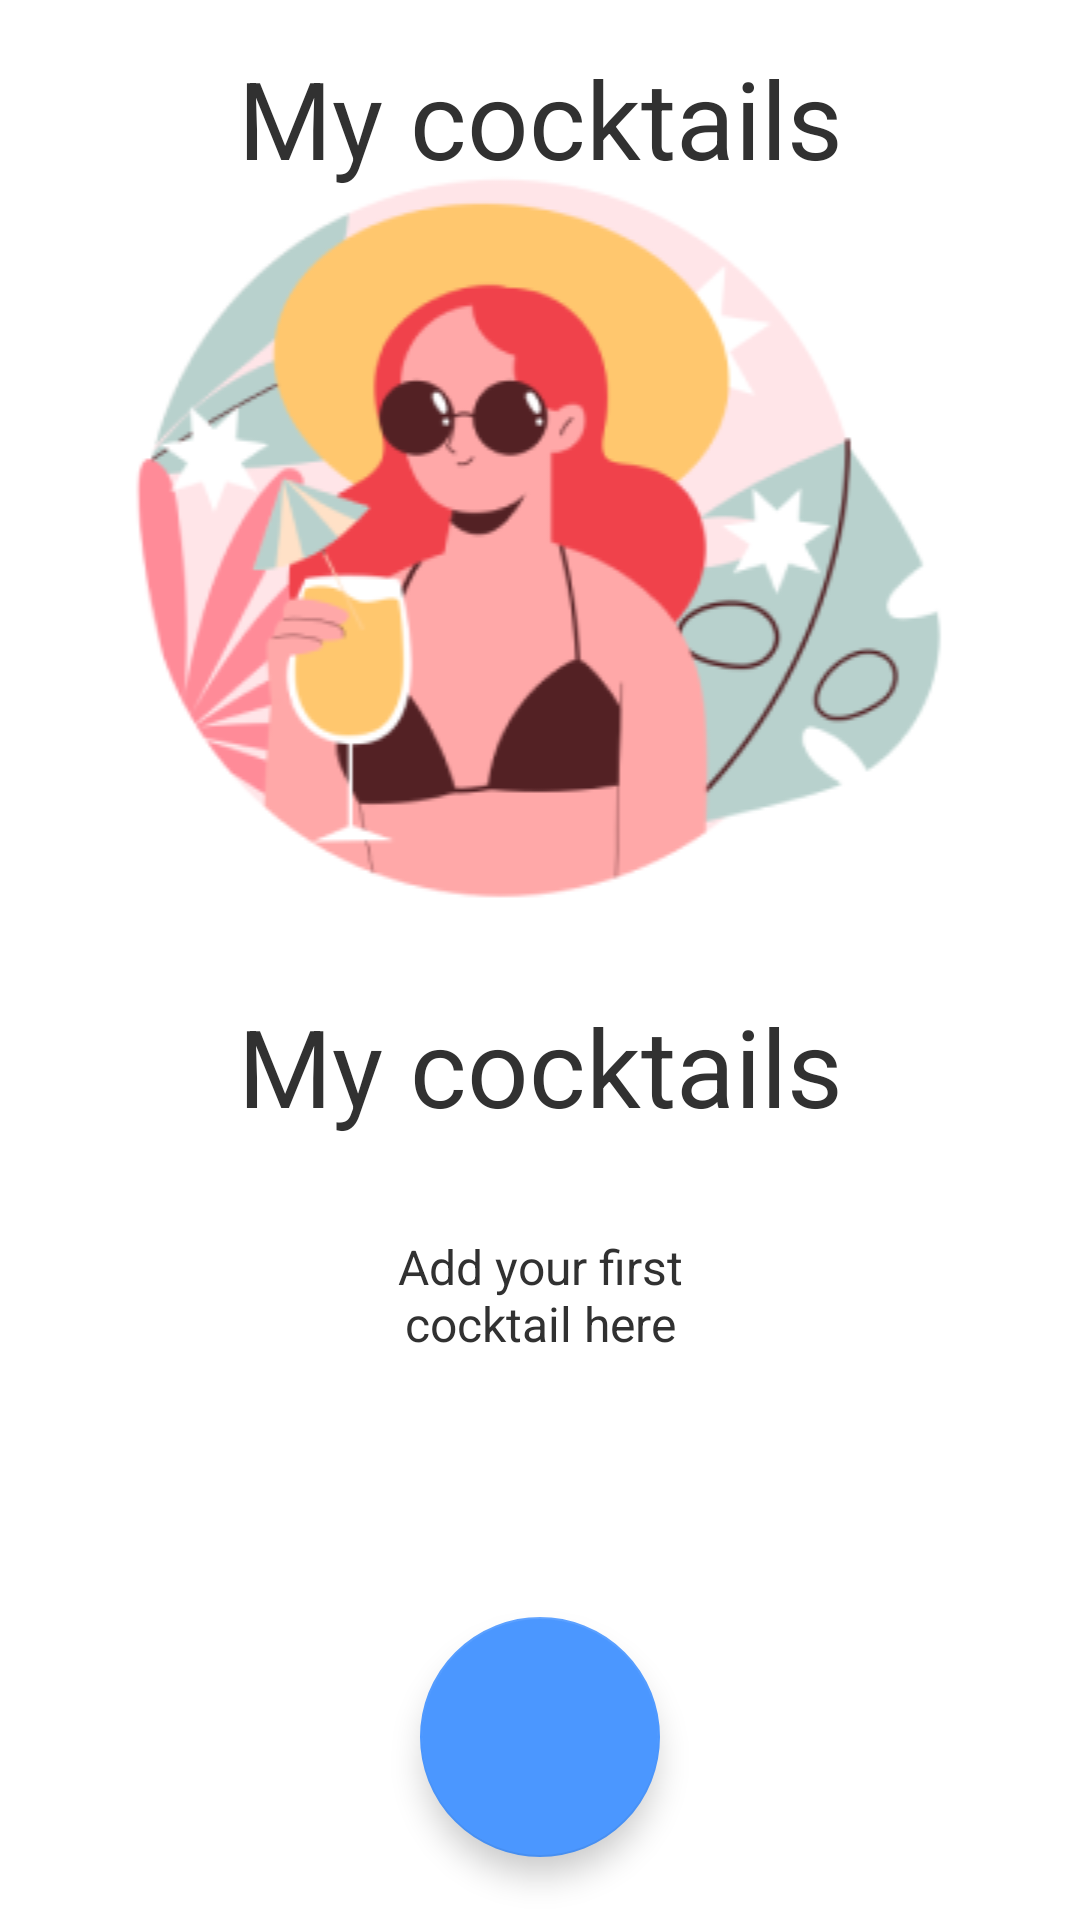

Android layout source for this screen:
<!-- AndroidManifest.xml: application theme AppTheme.NoTitle -->
<!-- res/layout/cocktails_fragment.xml -->
<?xml version="1.0" encoding="utf-8"?>
<androidx.constraintlayout.widget.ConstraintLayout xmlns:android="http://schemas.android.com/apk/res/android"
    xmlns:app="http://schemas.android.com/apk/res-auto"
    android:background="@color/white"
    android:layout_width="match_parent"
    android:layout_height="match_parent">

    <ImageView
        android:id="@+id/image_view_placeholder"
        android:layout_width="0dp"
        android:layout_height="wrap_content"
        android:layout_marginHorizontal="38dp"
        android:layout_marginTop="33dp"
        android:contentDescription="@null"
        android:src="@drawable/summer_holidays"
        app:layout_constraintEnd_toEndOf="parent"
        app:layout_constraintStart_toStartOf="parent"
        app:layout_constraintTop_toTopOf="parent" />

    <TextView
        android:id="@+id/text_view_title"
        android:layout_width="wrap_content"
        android:layout_height="wrap_content"
        android:layout_marginTop="15dp"
        android:text="@string/main_title"
        android:textSize="36sp"
        android:textColor="@color/text_color"
        app:layout_constraintEnd_toEndOf="parent"
        app:layout_constraintStart_toStartOf="parent"
        app:layout_constraintTop_toBottomOf="@id/image_view_placeholder" />

    <TextView
        android:id="@+id/text_view_description"
        android:layout_width="wrap_content"
        android:layout_height="wrap_content"
        android:layout_marginTop="32dp"
        android:maxWidth="130dp"
        android:gravity="center"
        android:textColor="@color/text_color"
        android:text="@string/main_description"
        android:textSize="16sp"
        app:layout_constraintEnd_toEndOf="parent"
        app:layout_constraintStart_toStartOf="parent"
        app:layout_constraintTop_toBottomOf="@id/text_view_title" />

    <ImageView
        android:id="@+id/image_view_arrow"
        android:layout_width="wrap_content"
        android:layout_height="wrap_content"
        android:layout_marginTop="16dp"
        app:layout_constraintEnd_toEndOf="parent"
        app:layout_constraintStart_toStartOf="parent"
        app:layout_constraintTop_toBottomOf="@id/text_view_description"
        app:srcCompat="@drawable/ic_arrow" />

    <TextView
        android:id="@+id/text_view_title_with_recycler"
        android:layout_width="wrap_content"
        android:layout_height="wrap_content"
        android:layout_marginTop="15dp"
        android:text="@string/main_title"
        android:textSize="36sp"
        android:textColor="@color/text_color"
        app:layout_constraintStart_toStartOf="parent"
        app:layout_constraintEnd_toEndOf="parent"
        app:layout_constraintTop_toTopOf="parent" />

    <androidx.recyclerview.widget.RecyclerView
        android:id="@+id/recycler_view_cocktails"
        android:layout_width="0dp"
        android:layout_height="0dp"
        android:layout_marginTop="24dp"
        app:layout_constraintStart_toStartOf="parent"
        app:layout_constraintEnd_toEndOf="parent"
        app:layout_constraintTop_toBottomOf="@id/text_view_title_with_recycler"
        app:layout_constraintBottom_toBottomOf="parent"/>

    <com.google.android.material.floatingactionbutton.FloatingActionButton
        android:id="@+id/button_add_cocktail"
        android:layout_width="80dp"
        android:layout_height="80dp"
        android:contentDescription="@null"
        app:backgroundTint="@color/blue_4B"
        app:backgroundTintMode="screen"
        app:fabCustomSize="80dp"
        app:layout_constraintBottom_toBottomOf="parent"
        app:layout_constraintEnd_toEndOf="parent"
        app:layout_constraintStart_toStartOf="parent"
        app:srcCompat="@drawable/ic_plus"
        android:layout_marginBottom="21dp"
        app:tint="@color/white" />

</androidx.constraintlayout.widget.ConstraintLayout>
<!-- resources referenced by this layout -->
<resources>
  <color name="blue_4B">#4B97FF</color>
  <color name="text_color">#313131</color>
  <color name="white">#FFFFFFFF</color>
  <!-- drawable summer_holidays: png bitmap (drawable, 35635 bytes) -->
  <string name="main_description">Add your first cocktail here</string>
  <string name="main_title">My cocktails</string>
  <style name="AppTheme.NoTitle" parent="Theme.MyApplication">
          <item name="windowNoTitle">true</item>
          <item name="windowActionBar">false</item>
          <item name="actionBarTheme">@null</item>
      </style>
  <style name="Theme.MyApplication" parent="Theme.MaterialComponents.DayNight.DarkActionBar">
          
          <item name="colorPrimary">@color/purple_500</item>
          <item name="colorPrimaryVariant">@color/purple_700</item>
          <item name="colorOnPrimary">@color/white</item>
          
          <item name="colorSecondary">@color/teal_200</item>
          <item name="colorSecondaryVariant">@color/teal_700</item>
          <item name="colorOnSecondary">@color/black</item>
          
          <item name="android:statusBarColor">?attr/colorPrimaryVariant</item>
          
      </style>
  <color name="purple_500">#FF6200EE</color>
  <color name="purple_700">#FF3700B3</color>
  <color name="teal_200">#FF03DAC5</color>
  <color name="teal_700">#FF018786</color>
  <color name="black">#FF000000</color>
</resources>
